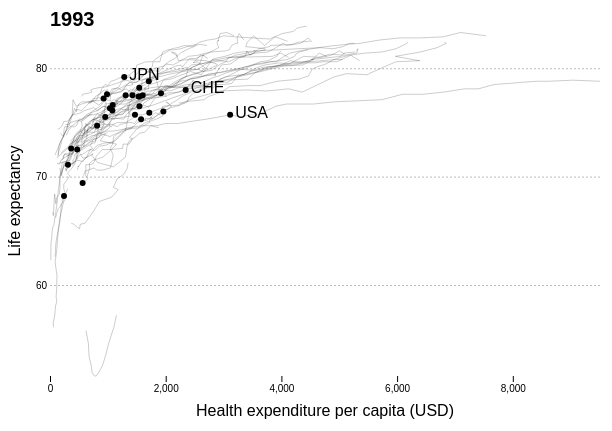
D3 v4 page, settled after 360 driven frames (6 s of simulated time); the page loaded 1 data file(s).


      // the d3 chart convention
      var margin = {'top': 20, 'right': 40, 'bottom': 50, 'left': 50};
      var width = 640 - margin.right - margin.left;
      var height = 420 - margin.top - margin.bottom;
      var circles, labels, countryPaths;

      var DURATION = 250;

      // convenience function to make our transforms easier!
      function translate(x, y) {
        return 'translate(' + x + ',' + y + ')';
      }

      var svg = d3.select('body').append('svg')
        .attr('width', width + margin.right + margin.left)
        .attr('height', height + margin.top + margin.bottom)
        .append('g')
        .attr('transform', translate(margin.left, margin.top));

      // load the data
      d3.csv('/data/oecd.csv', function(oecd) {
        oecd = oecd.filter(function(d) {
          return d.HEALTHEXP_USD_CAP !== "NA" && d.LIFEEXP !== "NA";
        });

        var dataByYear = d3.nest()
          .key(function(d) { return d.TIME; }).sortKeys(d3.ascending)
          .entries(oecd);

        var dataByCountry = d3.nest()
          .key(function(d) { return d.LOCATION; })
          .entries(oecd);

        var healthExpenditures = oecd.map(function(d) { return +d.HEALTHEXP_USD_CAP; });

        var lifeExpectancies = oecd.map(function(d) { return +d.LIFEEXP; });

        var xScale = d3.scaleLinear()
          .domain([0, d3.max(healthExpenditures)])
          .range([0, width]);

        var yScale = d3.scaleLinear()
          .domain(d3.extent(lifeExpectancies))
          .range([height, 0]);

        var xAxis = d3.axisBottom(xScale).ticks(4);

        var yAxis = d3.axisLeft(yScale)
          .ticks(4)
          .tickSize(width);

        var path = d3.line()
          .x(function(d) { return xScale(+d.HEALTHEXP_USD_CAP); })
          .y(function(d) { return yScale(+d.LIFEEXP); });

        var axisG = svg.append('g')
          .attr('id', 'axis');

        axisG.append('g')
          .attr('class', 'axis x')
          .attr('transform', translate(0, height))
          .call(xAxis);

        axisG.append('g')
          .attr('class', 'axis y')
          .attr('transform', translate(width, 0))
          .call(yAxis);

        axisG.append('text')
          .attr('class', 'axis label')
          .text('Health expenditure per capita (USD)')
          .style('text-anchor', 'middle')
          .attr('transform', translate(width / 2, height + 40));

        axisG.append('text')
          .attr('class', 'axis label')
          .text('Life expectancy')
          .style('text-anchor', 'middle')
          .attr('transform', translate(-30, height / 2) + 'rotate(270)');

        var chartG = svg.append('g')
          .attr('id', 'chart');

        countryPaths = chartG.selectAll('path.country')
            .data(dataByCountry);

        countryPaths.enter().append('path')
          .attr('class', 'country')
          .attr('stroke', 'black')
          .attr('fill', 'none')
          .attr('d', function(d) { return path(d.values); });

        var yearLabel = svg.append('text')
            .attr('id', 'year-label');

        // function we can call every time we want to update our data
        function update(data) {

          yearLabel.text(data[0].TIME);

          circles = chartG.selectAll('circle')
            .data(data, function(d) { return d.LOCATION; });

          circles.exit()
            .transition()
            .attr('r', 0)
            .remove();

          circles.enter().append('circle')
            .attr('r', 0)
            .attr('cx', function(d) { return xScale(+d.HEALTHEXP_USD_CAP); })
            .attr('cy', function(d) { return yScale(+d.LIFEEXP); })
            .attr('fill', 'black')
            .merge(circles)
            .transition()
            .duration(DURATION)
            .ease(d3.easeLinear)
            .attr('r', 3)
            .attr('cx', function(d) { return xScale(+d.HEALTHEXP_USD_CAP); })
            .attr('cy', function(d) { return yScale(+d.LIFEEXP); });

          labels = chartG.selectAll('text.label')
            .data(data, function(d) { return d.LOCATION; });

          labels.exit().remove();

          labels.enter().append('text')
            .attr('class', 'label')
            .text(function(d) { return d.LOCATION; })
            .attr('dx', 5)
            .attr('dy', 3)
            .attr('transform', function(d) {
              return translate(xScale(+d.HEALTHEXP_USD_CAP), yScale(+d.LIFEEXP));
            })
            .merge(labels)
            .classed('show', function(d) { return d.LOCATION === "USA" || d.LOCATION === "JPN" || d.LOCATION === "CHE" || d.LOCATION === "LVA"; })
            .transition()
            .duration(DURATION)
            .ease(d3.easeLinear)
            .attr('transform', function(d) {
              return translate(xScale(+d.HEALTHEXP_USD_CAP), yScale(+d.LIFEEXP));
            });

           var voronoi = d3.voronoi()
            .x(function(d) { return xScale(+d.HEALTHEXP_USD_CAP); })
            .y(function(d) { return yScale(+d.LIFEEXP); })
            .extent([[-margin.left, -margin.top], [width + margin.right, height + margin.bottom]]);

          var voronoiPolygons = svg.selectAll('path.voronoi')
            .data(voronoi(data).polygons());

          voronoiPolygons.enter().append('path')
            .attr('class', 'voronoi')
            .on('mouseover', function(d) {
              chartG.selectAll('path.country').classed('highlight', function(c) {
                return d.data.LOCATION === c.key; });
              labels.classed('show', function(c) {
                return d.data.LOCATION === c.LOCATION; });
              circles.transition().duration(DURATION).attr('r', function(c) {
                return d.data.LOCATION === c.LOCATION ? 4 : 3; });
            })
            .merge(voronoiPolygons)
            .attr('d', function(d) { return d ? "M" + d.join("L") + "Z" : null; });
        }

        d3.selectAll('button').on('click', start);

        var i;
        var t;

        function start() {
          if (t) t.stop();
          i = 0;
          t = d3.interval(function() {
            if (i < dataByYear.length) update(dataByYear[i++].values);
            else t.stop();
          }, DURATION);
        }

        start();
      });
  

### data: ../data/oecd.csv
, LOCATION, TIME, HEALTHEXP_PC_GDP, HEALTHEXP_USD_CAP, INFANTMORTALITY, LIFEEXP
1, AUS, 1970, NA, NA, 17.9, 70.8
2, AUS, 1971, 4.544, 223.4, 17.3, 71.6
3, AUS, 1972, 4.544, 238.9, 16.7, 72
4, AUS, 1973, 4.507, 263.8, 16.5, 72.1
5, AUS, 1974, 5.109, 322, 16.1, 71.9
6, AUS, 1975, 5.757, 401.4, 14.3, 72.7
7, AUS, 1976, 5.773, 429.6, 13.8, 72.8
8, AUS, 1977, 6.073, 472.4, 12.5, 73.4
9, AUS, 1978, 5.935, 510.1, 12.2, 73.7
10, AUS, 1979, 5.824, 554.1, 11.4, 74.3
11, AUS, 1980, 5.824, 615, 10.7, 74.6
12, AUS, 1981, 5.834, 696.6, 10, 74.9
13, AUS, 1982, 6.101, 731, 10.3, 74.7
14, AUS, 1983, 6.044, 772.6, 9.6, 75.5
15, AUS, 1984, 6.016, 816.4, 9.2, 75.8
16, AUS, 1985, 6.067, 880.1, 9.9, 75.6
17, AUS, 1986, 6.264, 940, 8.8, 76.1
18, AUS, 1987, 6.099, 980.6, 8.7, 76.3
19, AUS, 1988, 6.054, 1039, 8.7, 76.3
20, AUS, 1989, 6.107, 1090, 8, 76.5
21, AUS, 1990, 6.465, 1153, 8.2, 77
22, AUS, 1991, 6.759, 1229, 7.1, 77.4
23, AUS, 1992, 6.822, 1307, 7, 77.5
24, AUS, 1993, 6.835, 1381, 6.1, 78
25, AUS, 1994, 6.867, 1471, 5.9, 78
26, AUS, 1995, 6.908, 1555, 5.7, 77.9
27, AUS, 1996, 7.049, 1645, 5.8, 78.2
28, AUS, 1997, 7.073, 1731, 5.3, 78.5
29, AUS, 1998, 7.234, 1858, 5, 78.7
30, AUS, 1999, 7.327, 1986, 5.7, 79
31, AUS, 2000, 7.603, 2157, 5.2, 79.3
32, AUS, 2001, 7.696, 2271, 5.3, 79.7
33, AUS, 2002, 7.887, 2426, 5, 80
34, AUS, 2003, 7.894, 2546, 4.8, 80.3
35, AUS, 2004, 8.105, 2746, 4.7, 80.6
36, AUS, 2005, 7.974, 2842, 4.9, 80.9
37, AUS, 2006, 7.983, 3023, 4.7, 81.1
38, AUS, 2007, 8.057, 3196, 4.1, 81.4
39, AUS, 2008, 8.262, 3310, 4.1, 81.5
40, AUS, 2009, 8.588, 3564, 4.2, 81.6
41, AUS, 2010, 8.468, 3607, 4.1, 81.8
42, AUS, 2011, 8.586, 3794, 3.8, 82
43, AUS, 2012, 8.726, 3808, 3.3, 82.1
44, AUS, 2013, 8.806, 4186, 3.6, 82.2
45, AUS, 2014, 9.079, 4289, 3.4, 82.4
46, AUS, 2015, 9.445, 4493, 3.2, 82.5
47, AUT, 1970, 4.85, 185.4, 25.9, 70
48, AUT, 1971, 4.781, 201, 26.1, 70.2
49, AUT, 1972, 4.777, 221.2, 25.2, 70.6
50, AUT, 1973, 4.869, 248, 23.8, 71.1
51, AUT, 1974, 5.098, 293.6, 23.5, 71.1
52, AUT, 1975, 6.522, 410, 20.5, 71.2
53, AUT, 1976, 6.756, 469.4, 18.2, 71.7
54, AUT, 1977, 6.697, 519.1, 16.8, 72
55, AUT, 1978, 6.965, 577, 15, 72.1
56, AUT, 1979, 6.94, 656.8, 14.7, 72.4
57, AUT, 1980, 7.039, 738.8, 14.3, 72.6
58, AUT, 1981, 6.039, 690.2, 12.6, 72.9
59, AUT, 1982, 6.014, 744.2, 12.8, 73.1
60, AUT, 1983, 5.846, 775.6, 11.9, 73.1
... 1,964 more rows